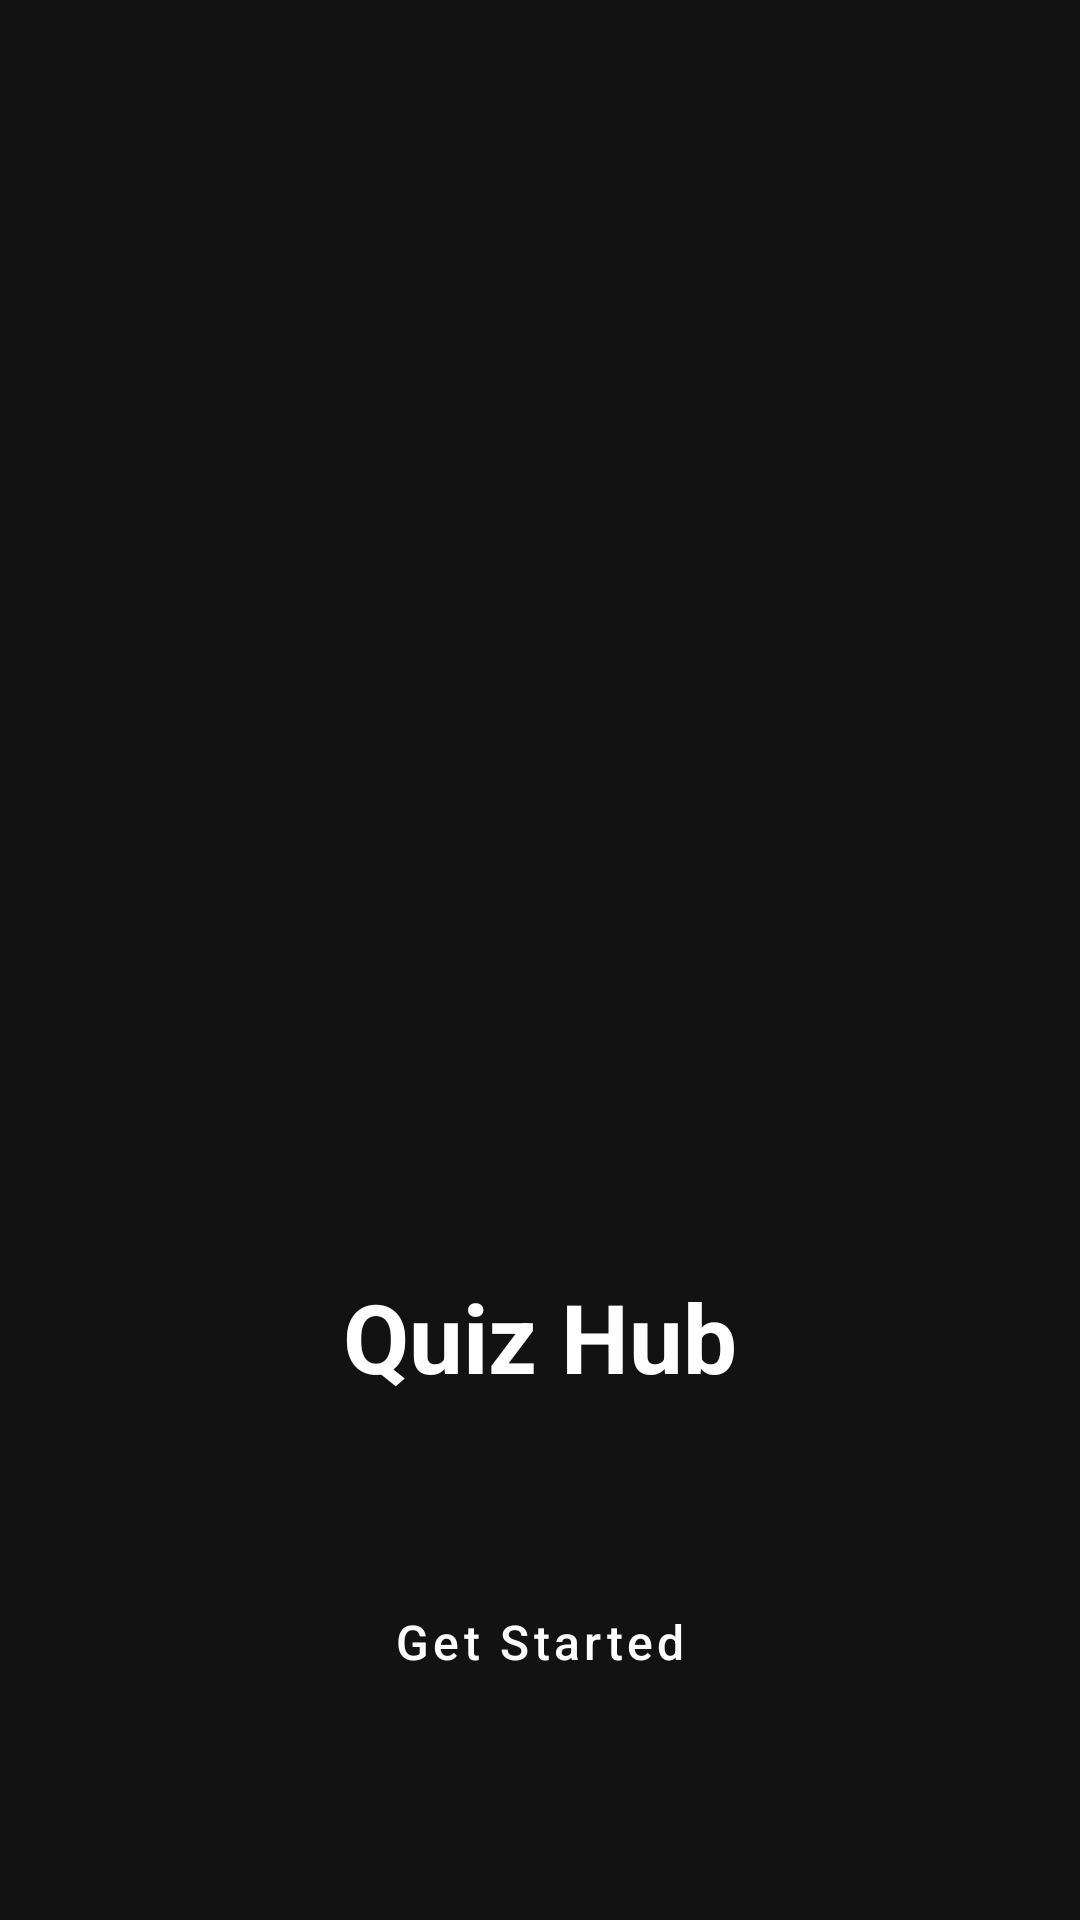

The Android layout XML behind this screen, and the referenced resources:
<!-- AndroidManifest.xml: activity theme Theme.QuizHub.NoActionBar -->
<!-- res/layout/activity_splash.xml -->
<?xml version="1.0" encoding="utf-8"?>
<androidx.constraintlayout.widget.ConstraintLayout xmlns:android="http://schemas.android.com/apk/res/android"
    xmlns:app="http://schemas.android.com/apk/res-auto"
    xmlns:tools="http://schemas.android.com/tools"
    android:layout_width="match_parent"
    android:layout_height="match_parent"
    android:background="@color/splash_background"
    tools:context=".SplashActivity">

    <ImageView
        android:id="@+id/gifImageView"
        android:layout_width="240dp"
        android:layout_height="240dp"
        android:contentDescription="@string/app_logo_description"
        app:layout_constraintBottom_toBottomOf="parent"
        app:layout_constraintEnd_toEndOf="parent"
        app:layout_constraintStart_toStartOf="parent"
        app:layout_constraintTop_toTopOf="parent"
        app:layout_constraintVertical_bias="0.4" />

    <TextView
        android:id="@+id/appNameTextView"
        android:layout_width="wrap_content"
        android:layout_height="wrap_content"
        android:layout_marginTop="24dp"
        android:text="@string/app_name"
        android:textColor="@color/white"
        android:textSize="32sp"
        android:textStyle="bold"
        app:layout_constraintEnd_toEndOf="parent"
        app:layout_constraintStart_toStartOf="parent"
        app:layout_constraintTop_toBottomOf="@id/gifImageView" />

    <Button
        android:id="@+id/getStartedButton"
        android:layout_width="wrap_content"
        android:layout_height="wrap_content"
        android:layout_marginBottom="64dp"
        android:background="@drawable/button_background"
        android:paddingStart="24dp"
        android:paddingTop="12dp"
        android:paddingEnd="24dp"
        android:paddingBottom="12dp"
        android:text="@string/get_started"
        android:textAllCaps="false"
        android:textColor="@color/white"
        android:textSize="16sp"
        app:layout_constraintBottom_toBottomOf="parent"
        app:layout_constraintEnd_toEndOf="parent"
        app:layout_constraintStart_toStartOf="parent" />

</androidx.constraintlayout.widget.ConstraintLayout>
<!-- resources referenced by this layout -->
<resources>
  <color name="splash_background">#121212</color>
  <color name="white">#FFFFFF</color>
  <string name="app_logo_description">Quiz Hub Logo</string>
  <string name="app_name">Quiz Hub</string>
  <string name="get_started">Get Started</string>
  <style name="Theme.QuizHub.NoActionBar">
          <item name="windowActionBar">false</item>
          <item name="windowNoTitle">true</item>
          <item name="android:windowFullscreen">true</item>
      </style>
</resources>
